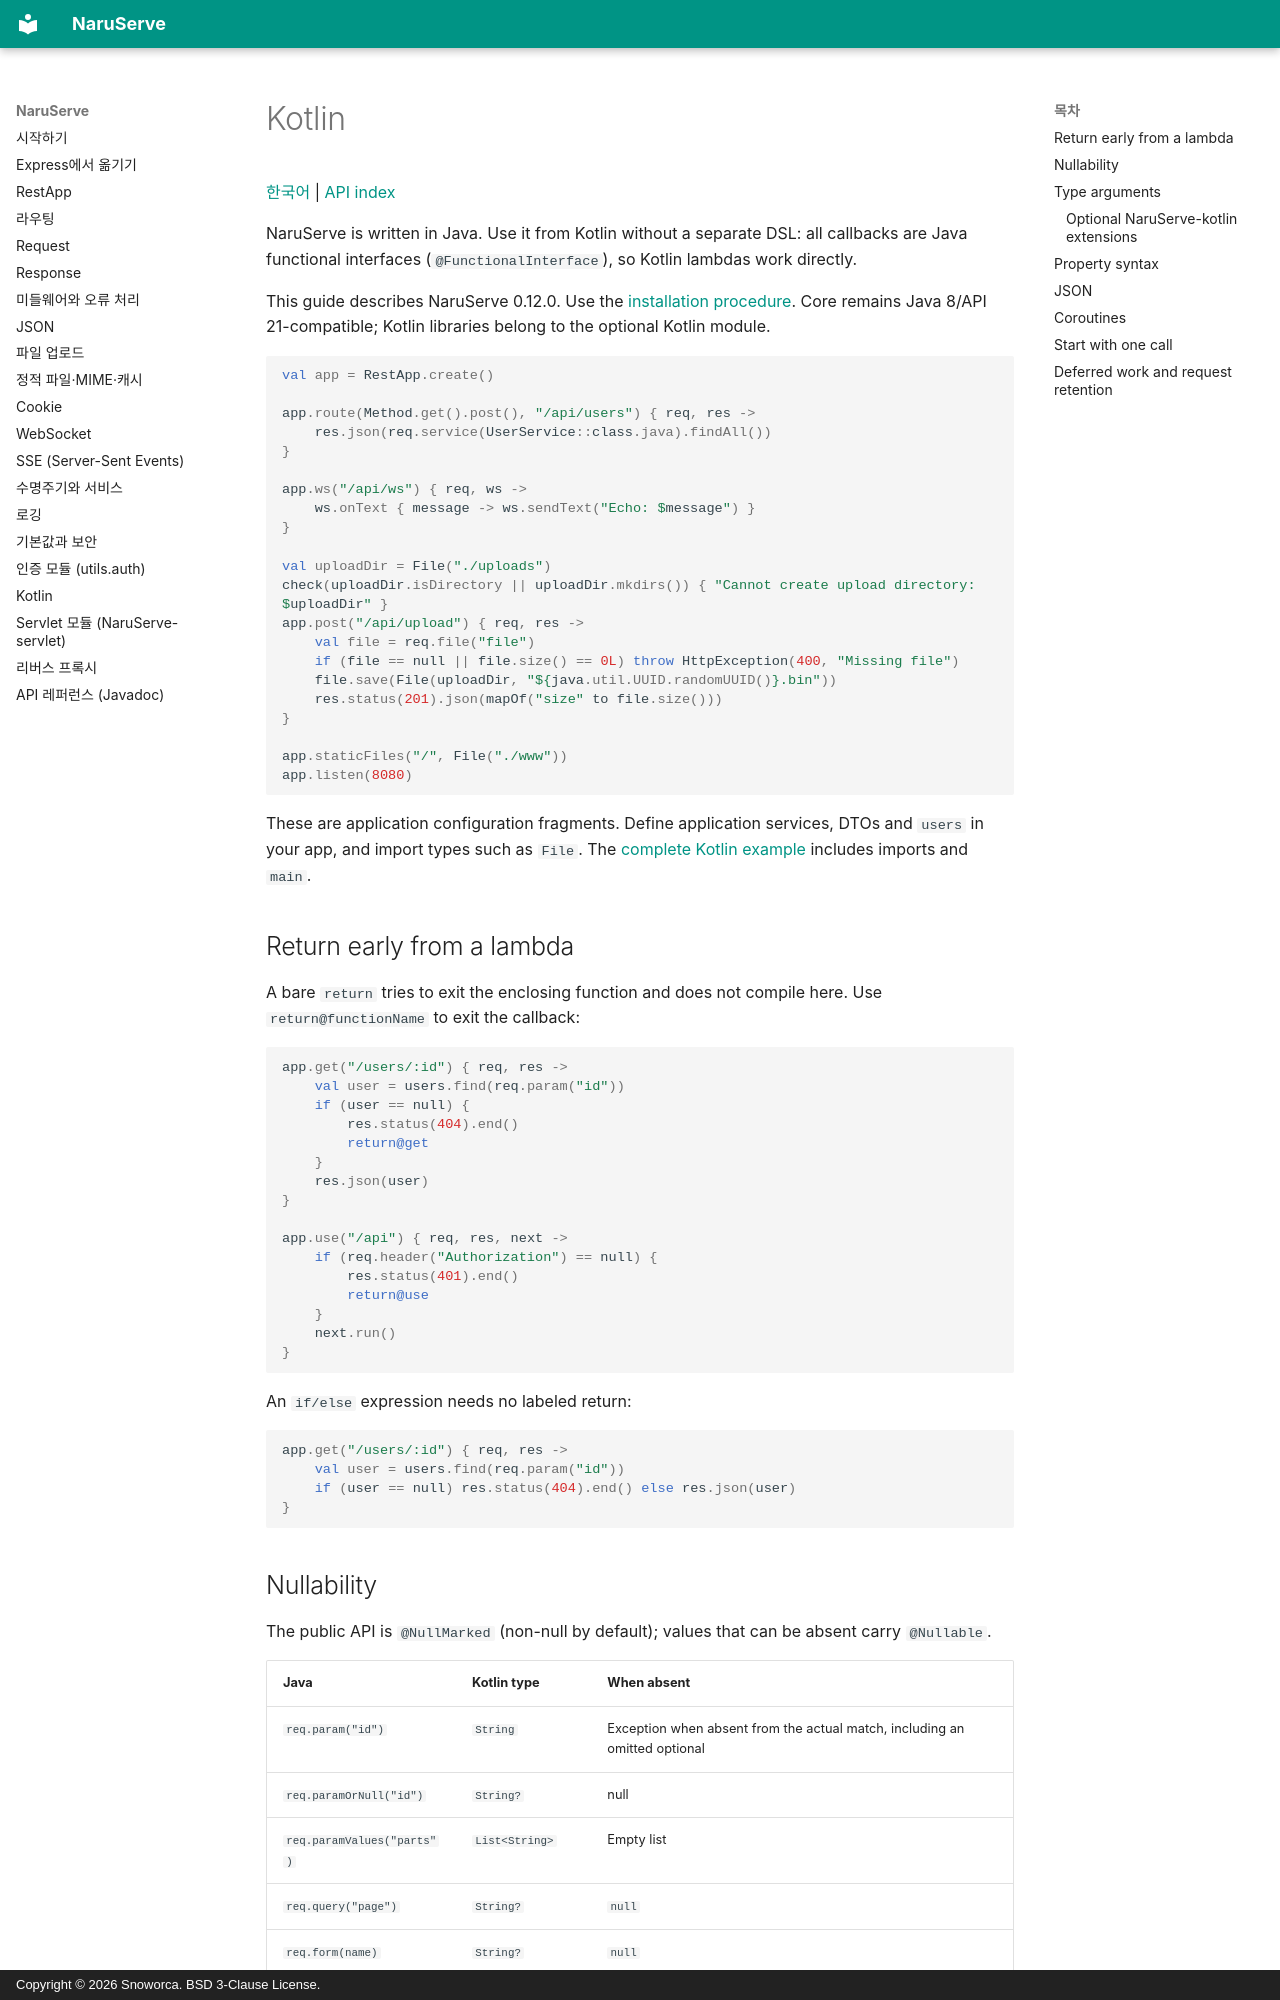

repository: Snoworca/NaruServe · page: en/kotlin/index.html · generator: mkdocs · copyright: Copyright © 2026 Snoworca. BSD 3-Clause License.

# Kotlin

[한국어](../kotlin.md) | [API index](README.md)

NaruServe is written in Java. Use it from Kotlin without a separate DSL: all callbacks are Java functional interfaces (`@FunctionalInterface`), so Kotlin lambdas work directly.

This guide describes NaruServe 0.12.0. Use the [installation procedure](README.md). Core remains Java 8/API 21-compatible; Kotlin libraries belong to the optional Kotlin module.

```kotlin
val app = RestApp.create()

app.route(Method.get().post(), "/api/users") { req, res ->
    res.json(req.service(UserService::class.java).findAll())
}

app.ws("/api/ws") { req, ws ->
    ws.onText { message -> ws.sendText("Echo: $message") }
}

val uploadDir = File("./uploads")
check(uploadDir.isDirectory || uploadDir.mkdirs()) { "Cannot create upload directory: $uploadDir" }
app.post("/api/upload") { req, res ->
    val file = req.file("file")
    if (file == null || file.size() == 0L) throw HttpException(400, "Missing file")
    file.save(File(uploadDir, "${java.util.UUID.randomUUID()}.bin"))
    res.status(201).json(mapOf("size" to file.size()))
}

app.staticFiles("/", File("./www"))
app.listen(8080)
```

These are application configuration fragments. Define application services, DTOs and `users` in your app, and import types such as `File`. The [complete Kotlin example](../../../examples/kotlin/src/main/kotlin/example/KotlinExample.kt) includes imports and `main`.

## Return early from a lambda

A bare `return` tries to exit the enclosing function and does not compile here. Use `return@functionName` to exit the callback:

```kotlin
app.get("/users/:id") { req, res ->
    val user = users.find(req.param("id"))
    if (user == null) {
        res.status(404).end()
        return@get
    }
    res.json(user)
}

app.use("/api") { req, res, next ->
    if (req.header("Authorization") == null) {
        res.status(401).end()
        return@use
    }
    next.run()
}
```

An `if/else` expression needs no labeled return:

```kotlin
app.get("/users/:id") { req, res ->
    val user = users.find(req.param("id"))
    if (user == null) res.status(404).end() else res.json(user)
}
```

## Nullability

The public API is `@NullMarked` (non-null by default); values that can be absent carry `@Nullable`.

| Java | Kotlin type | When absent |
|---|---|---|
| `req.param("id")` | `String` | Exception when absent from the actual match, including an omitted optional |
| `req.paramOrNull("id")` | `String?` | null |
| `req.paramValues("parts")` | `List<String>` | Empty list |
| `req.query("page")` | `String?` | `null` |
| `req.form(name)` | `String?` | `null` |
| `req.header(name)` | `String?` | `null` |
| `req.cookie(name)` | `Cookie?` | `null` |
| `req.file(name)` | `UploadFile?` | `null` |
| `req.lastEventId()` | `String?` | `null` |
| `req.attributeAs(key, type)` | `T?` | `null` |
| `req.queries(name)` | `List<String>` | Empty list |
| `req.files(name)` | `List<UploadFile>` | Empty list |
| `req.service(type)` | `T` | Exception |
| `req.body(type)` | `T?` | `null` for a JSON `null` body |

```kotlin
val page = req.queryInt("page", 1)
val token = req.cookie("session")?.value
```
